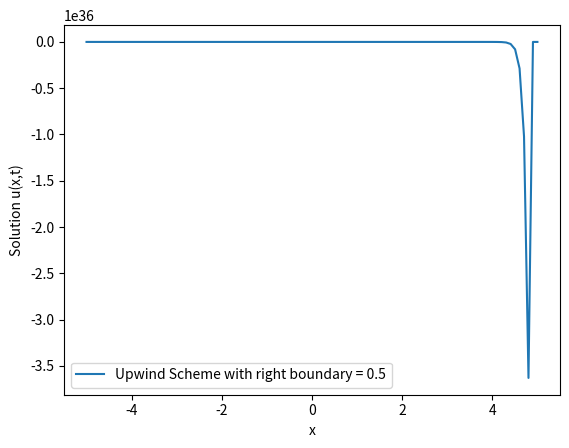

Write Python code to recreate this figure.
import numpy as np
import matplotlib.pyplot as plt

N = 100
L = 10
dx = L/N
timesteps = 10
dt = 3/timesteps


# Function to create a vector that contains the discrete values of the field
def create_field(dimension, left_boundary, right_boundary, length):
    u = np.zeros((dimension + 2, 1))
    for i in range(1, dimension + 1):
        dist = i * dx - length / 2
        if dist < 0:
            u[i] = 1
    u[0] = left_boundary
    u[dimension + 1] = right_boundary
    return u, dimension


# Function to create a top-hat shaped initial condition
def create_top_hat_field(dimension, length):
    u = np.zeros((dimension + 2, 1))
    for i in range(0, dimension + 2):
        dist = i*dx - length/2
        if dist >= np.ceil(-L/4) and dist <= np.floor(L/4):
            u[i] = 1
    return u, dimension


# Function to create the velocity field for Ex 1.2 with given initial conditions
def velocity(shape, dimension):
    v = np.zeros((dimension + 1, 1))
    if shape == 'constant':
        v = np.ones((dimension + 1, 1))
    if shape == 'linear_convergence':
        for i in range(0, dimension + 1):
            v[i] = -2*(i*dx - L/2) / L
    return v


# Implementing the symmetric numerical scheme given in Ex 1.1
def symmetric_scheme(left_boundary, right_boundary):
    u, dim = create_field(100, left_boundary, right_boundary, L)
    v = velocity(shape='constant', dimension=dim)
    for i in range(0, timesteps):
        for j in range(1, dim):
            u[j] = u[j] - v[j] * (u[j+1] - u[j-1])/(2*dx) * dt
    return u


# Implementing the upwind scheme with a asymmetrical realization of the derivative
def upwind_scheme(left_boundary, right_boundary):
    u, dim = create_field(100, left_boundary, right_boundary, L)
    v = velocity(shape='constant', dimension=dim)
    for i in range(0, timesteps):
        for j in range(1, dim):
            u[j] = u[j] - v[j] * (u[j] - u[j - 1]) / dx * dt
    return u


# Implementing the upwind scheme with the index shift
def upwind_scheme_reversed(left_boundary, right_boundary):
    u, dim = create_field(100, left_boundary, right_boundary, L)
    v = velocity(shape='constant', dimension=dim)
    for i in range(0, timesteps):
        for j in range(2, dim):
            u[j] = u[j] - v[j] * (u[j + 1] - u[j]) / dx * dt
    return u


# Function to perform an advection step in Ex1.2
def advect(u, dim, shape):
    v = velocity(shape=shape, dimension=dim)
    for j in range(1, dim):
        u[j] = u[j] - v[j] * (u[j] - u[j - 1]) / dx * dt
    return u


# Function to run the advection subroutine
def run_advection(shape, initial_condition=None):
    u, dim = create_field(100, 1, 0, L)
    if initial_condition == 'top_hat':
        u, dim = create_top_hat_field(100, L)
    for i in range(0, timesteps):
        u = advect(u, dim, shape)
    return u


def plot_01():
    x = np.linspace(-L/2, L/2, 102)
    y1 = symmetric_scheme(1, 0)
    y2 = upwind_scheme(1, 0)
    plt.plot(x, y1)
    plt.plot(x, y2)
    plt.legend(['Symmetric Scheme', 'Upwind Scheme'], loc=3)


def plot_02():
    x = np.linspace(-L/2, L/2, 102)
    y1 = upwind_scheme_reversed(0, 1)
    plt.plot(x, y1)
    plt.legend(['Shifted Upwind Scheme'], loc=3)


def plot_03():
    x = np.linspace(-L/2, L/2, 102)
    #y1 = upwind_scheme(0.5, 0)
    y2 = upwind_scheme(1, 0.5)
    #plt.plot(x, y1)
    plt.plot(x, y2)
    plt.legend(['Upwind Scheme with right boundary = 0.5'], loc=3)


def plot_04():
    x = np.linspace(-L / 2, L / 2, 102)
    y1 = run_advection(shape='linear_convergence', initial_condition='top_hat')
    plt.plot(x, y1)
    plt.legend(['Upwind Scheme with new algorithm'], loc=3)

plot_03()

plt.ylabel("Solution u(x,t)")
plt.xlabel("x")
plt.show()

